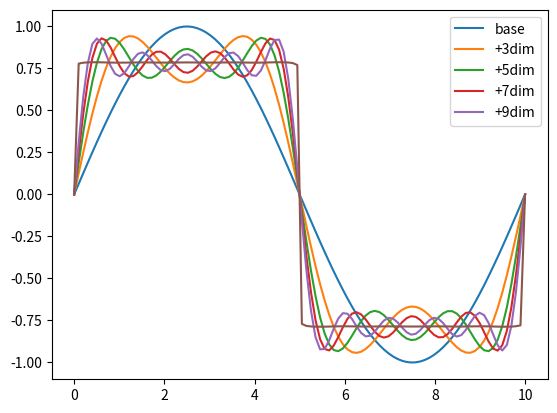

Python code for this plot:
# 方形波
import matplotlib.pyplot as plt
import numpy as np


# 時間
t = np.linspace(0, 10, 100)

# 周波数[Hz]
f = 10 ** 3

# 角周波数
omega = 2 * np.pi * f

# 波
y = []
for i in range(0, 1000):
    if i % 2 == 1:
        y.append((1 / i) * np.sin(i * omega * t))
    else:
        y.append(0)

# plot
plt.plot(t, y[1], label="base")
plt.plot(t, y[1] + y[3], label="+3dim")
plt.plot(t, y[1] + y[3] + y[5], label="+5dim")
plt.plot(t, y[1] + y[3] + y[5] + y[7], label="+7dim")
plt.plot(t, y[1] + y[3] + y[5] + y[7] + y[9], label="+9dim")
plt.legend()
plt.show()


## 方形波
swave = sum(y)
plt.plot(t, swave)
plt.show()
